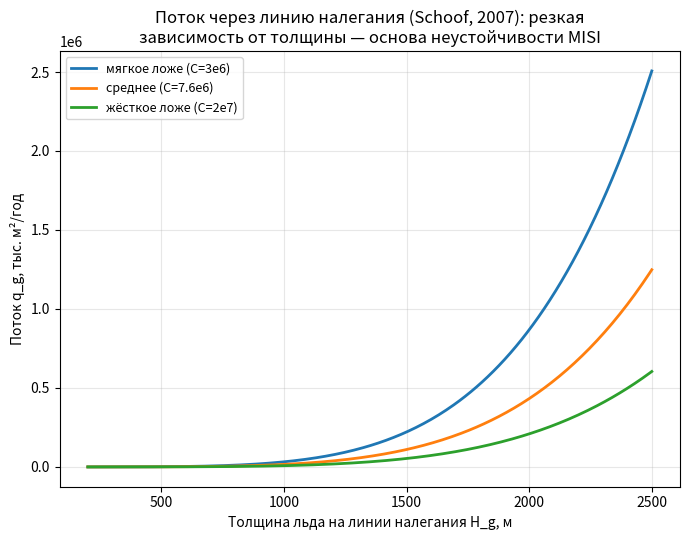

Here is the Python script that generated this plot: (Note: this script raises an exception after producing the figure.)
"""
Модуль 5: Стабильность морских ледниковых щитов (MISI)
==========================================================

Курс по гляциологии — практическая реализация на Python.

Содержание:
1. Поток льда через линию налегания (grounding line flux) по теории
   пограничного слоя Шуфа (Schoof, 2007) — как функция толщины льда на
   линии налегания и параметров базального трения.
2. Условие флотации и связь между геометрией ложа и толщиной на линии
   налегания.
3. Линейный анализ устойчивости положения линии налегания: поиск
   устойчивых и неустойчивых стационарных состояний.
4. Демонстрация морской ледниковой нестабильности (MISI): на обратном
   (ретроградном) уклоне ложа устойчивых состояний нет — линия налегания
   "проваливается" в неконтролируемое отступание; гистерезис при
   медленном изменении климатического форсинга.

Требуемые библиотеки: numpy, matplotlib, scipy
Установка: pip install numpy matplotlib scipy

Ключевая ссылка:
- Schoof, C. (2007). Ice sheet grounding line dynamics: Steady states,
  stability, and hysteresis. J. Geophys. Res., 112, F03S28.
"""

import numpy as np
import matplotlib.pyplot as plt
from scipy.optimize import brentq

RHO_ICE = 917.0
RHO_WATER = 1028.0
G = 9.81
SEC_PER_YEAR = 365.25 * 24 * 3600

# =============================================================================
# 1. ПОТОК ЧЕРЕЗ ЛИНИЮ НАЛЕГАНИЯ (SCHOOF, 2007)
# =============================================================================
#
# Теория пограничного слоя Шуфа даёт аналитическое выражение для потока
# массы льда через линию налегания как функцию ТОЛЬКО толщины льда на
# линии налегания H_g и параметров трения ложа (закон скольжения
# Веертмана: tau_b = C * u^(1/m)):
#
#   q_g = [ A (rho_i g)^(n+1) (1 - rho_i/rho_w)^n / (4^n C) ]^(1/(m+1))
#         * H_g^((m+n+3)/(m+1))
#
# Ключевой физический смысл: q_g РЕЗКО растёт с толщиной H_g (типичный
# показатель степени (m+n+3)/(m+1) при m=1/3, n=3 даёт показатель ~4.7)
# — именно эта сильная зависимость лежит в основе неустойчивости MISI.


def schoof_grounding_line_flux(H_g, C=7.6e6, A=2.4e-24, m=1.0 / 3.0, n=3.0):
    """
    Поток льда через линию налегания по Шуфу (2007), м^2/с (поток на
    единицу ширины).

    Параметры
    ----------
    H_g : float или np.ndarray
        Толщина льда на линии налегания, м
    C : float
        Коэффициент трения в законе скольжения Веертмана
        (tau_b = C * u^(1/m)), Па (м/с)^(-1/m)
    A : float
        Коэффициент мягкости льда (закон Глена), Па^-n с^-1
    m : float
        Показатель степени закона скольжения (m=1/3 — типичное значение
        Веертмана; m=1 соответствует линейному/вязкому скольжению)
    n : float
        Показатель степени закона Глена
    """
    exponent_prefactor = 1.0 / (m + 1.0)
    exponent_H = (m + n + 3.0) / (m + 1.0)

    prefactor = (A * (RHO_ICE * G) ** (n + 1) * (1 - RHO_ICE / RHO_WATER) ** n
                 / (4.0 ** n * C)) ** exponent_prefactor

    return prefactor * H_g ** exponent_H


def plot_schoof_flux_curve():
    """Демонстрация резкой (степенной) зависимости q_g от H_g."""
    H_g = np.linspace(200, 2500, 300)

    fig, ax = plt.subplots(figsize=(7, 5.5))
    for C, label, color in zip([3e6, 7.6e6, 2e7],
                                 ["мягкое ложе (C=3e6)", "среднее (C=7.6e6)", "жёсткое ложе (C=2e7)"],
                                 ["#1f77b4", "#ff7f0e", "#2ca02c"]):
        q_g = schoof_grounding_line_flux(H_g, C=C) * SEC_PER_YEAR / 1e3  # тыс. м^2/год
        ax.plot(H_g, q_g, lw=2, color=color, label=label)

    ax.set_xlabel("Толщина льда на линии налегания H_g, м")
    ax.set_ylabel("Поток q_g, тыс. м²/год")
    ax.set_title("Поток через линию налегания (Schoof, 2007): резкая\nзависимость от толщины — основа неустойчивости MISI")
    ax.legend(fontsize=9)
    ax.grid(alpha=0.3)
    fig.tight_layout()
    fig.savefig("/mnt/user-data/outputs/schoof_flux_curve.png", dpi=150)
    plt.close(fig)


# =============================================================================
# 2. ГЕОМЕТРИЯ ЛОЖА И УСЛОВИЕ ФЛОТАЦИИ
# =============================================================================
#
# На линии налегания лёд находится на грани флотации:
#   rho_i * H_g = rho_w * (-b(x_g))    =>    H_g(x_g) = -b(x_g) * rho_w/rho_i
# (при условии b(x_g) < 0, т.е. ложе ниже уровня моря). ВАЖНО: здесь
# координата x растёт ВГЛУБЬ МАТЕРИКА (от побережья/океана к внутренним
# районам ледникового щита) — этой конвенции придерживаются обе функции
# ложа ниже, а также вывод критерия устойчивости в разделе 3.


def bed_prograde(x):
    """
    "Нормальный" (прямой/prograde) профиль ложа: монотонно ПОДНИМАЕТСЯ
    (мелеет) по мере удаления от побережья вглубь материка — типичная
    стабилизирующая геометрия (бедрок ледникового щита обычно выше в
    его внутренних районах, вдали от прибрежных переуглублений).
    """
    return -600.0 + 0.003 * x  # x в метрах: глубоко у "побережья" (x=0), мелеет вглубь материка


def bed_retrograde_basin(x):
    """
    Волнообразное ложе с чередующимися порогами (риджелями) и
    переуглублёнными бассейнами возрастающей глубины — качественный
    аналог сложного рельефа ложа моря Амундсена (Западная Антарктида),
    где несколько последовательных порогов создают серию потенциальных
    точек "зацепления" линии налегания. Именно такая волнообразная
    структура (а не одиночный изолированный бассейн) необходима для
    демонстрации ПОДЛИННОЙ биустойчивости — одновременного сосуществования
    двух и более устойчивых положений линии налегания при одном и том же
    внешнем форсинге Q_in, что и порождает гистерезис при его изменении.
    """
    x_km = x / 1000.0
    return -300.0 - 0.001 * x + 350.0 * np.sin(2 * np.pi * x_km / 250.0 + 0.3)


def grounding_line_thickness(x, bed_func):
    """Толщина льда на линии налегания из условия флотации, м."""
    b = bed_func(x)
    return np.maximum(-b, 1.0) * RHO_WATER / RHO_ICE


# =============================================================================
# 3. ПОИСК СТАЦИОНАРНЫХ СОСТОЯНИЙ И ЛИНЕЙНЫЙ АНАЛИЗ УСТОЙЧИВОСТИ
# =============================================================================
#
# Упрощённая (box-model) динамика положения линии налегания x_g. Так как
# координата x растёт ВГЛУБЬ МАТЕРИКА (см. выше), баланс потоков
# записывается как:
#
#   dx_g/dt = k * (q_g(x_g) - Q_in)
#
# где Q_in — поток льда, поступающий из внутренних районов ледникового
# щита (заданный внешний форсинг, определяемый SIA/SSA динамикой выше по
# потоку), k>0 — константа, переводящая дисбаланс потоков в скорость
# смещения линии налегания. Логика знака: если поток НА ВЫХОДЕ (q_g)
# больше притока (Q_in), лёд "не успевает" компенсироваться -> линия
# налегания ОТСТУПАЕТ вглубь материка (x_g растёт).
#
# Стационарное состояние: q_g(x_g*) = Q_in.
# Устойчивость (линеаризация): состояние устойчиво, если
#   d/dx_g [q_g(x_g) - Q_in] < 0    <=>    dq_g/dx_g < 0 при x_g*
# (Физически: если линию налегания сместить чуть глубже вглубь материка
# (+x), поток на выходе должен УМЕНЬШИТЬСЯ, чтобы вернуть систему к
# равновесию — отрицательная обратная связь. Если же при смещении
# вглубь материка q_g, наоборот, РАСТЁТ — положительная обратная связь
# запускает неограниченное отступание: это и есть механизм MISI.)


def find_equilibria(bed_func, Q_in, x_range=(1000, 900000), n_scan=20000, **schoof_kwargs):
    """
    Находит все стационарные положения линии налегания (корни
    q_g(x) - Q_in = 0) методом сканирования знака с уточнением через
    brentq, и классифицирует их устойчивость (см. критерий выше:
    устойчиво <=> dq_g/dx < 0, поскольку x растёт вглубь материка).
    """
    x_scan = np.linspace(*x_range, n_scan)
    H_g_scan = grounding_line_thickness(x_scan, bed_func)
    q_g_scan = schoof_grounding_line_flux(H_g_scan, **schoof_kwargs)
    residual = q_g_scan - Q_in

    roots = []
    for i in range(len(x_scan) - 1):
        if residual[i] == 0:
            roots.append(x_scan[i])
        elif residual[i] * residual[i + 1] < 0:
            root = brentq(lambda x: schoof_grounding_line_flux(
                grounding_line_thickness(x, bed_func), **schoof_kwargs) - Q_in,
                x_scan[i], x_scan[i + 1])
            roots.append(root)

    equilibria = []
    dx = 1.0  # м, для численной производной
    for x_star in roots:
        H_plus = grounding_line_thickness(x_star + dx, bed_func)
        H_minus = grounding_line_thickness(x_star - dx, bed_func)
        q_plus = schoof_grounding_line_flux(H_plus, **schoof_kwargs)
        q_minus = schoof_grounding_line_flux(H_minus, **schoof_kwargs)
        dq_dx = (q_plus - q_minus) / (2 * dx)
        stable = dq_dx < 0  # x растёт вглубь материка (см. вывод критерия выше)
        equilibria.append({"x_g": x_star, "H_g": grounding_line_thickness(x_star, bed_func),
                             "dq_dx": dq_dx, "stable": stable})

    return equilibria


def plot_misi_stability(bed_func, Q_in, title, filename, x_range=(1000, 900000)):
    """
    Строит профиль ложа и поток q_g(x) в сравнении с заданным Q_in,
    отмечая устойчивые (закрашенные) и неустойчивые (полые) стационарные
    точки.
    """
    x = np.linspace(*x_range, 3000)
    b = bed_func(x)
    H_g = grounding_line_thickness(x, bed_func)
    q_g = schoof_grounding_line_flux(H_g) * SEC_PER_YEAR / 1e3

    equilibria = find_equilibria(bed_func, Q_in, x_range=x_range)

    fig, axes = plt.subplots(2, 1, figsize=(10, 8), sharex=True)

    axes[0].plot(x / 1000, b, color="#8c510a", lw=2, label="Ложе b(x)")
    axes[0].axhline(0, color="#4393c3", ls="--", lw=1, label="Уровень моря")
    axes[0].fill_between(x / 1000, b, 0, where=(b < 0), color="#c6dbef", alpha=0.4)
    axes[0].set_ylabel("Высота ложа, м")
    axes[0].set_title(title)
    axes[0].legend(fontsize=8, loc="lower left")
    axes[0].grid(alpha=0.3)

    axes[1].plot(x / 1000, q_g, color="#1f77b4", lw=2, label="q_g(x) — поток по Шуфу")
    axes[1].axhline(Q_in * SEC_PER_YEAR / 1e3, color="#d62728", ls="--", lw=1.5,
                     label=f"Q_in = {Q_in*SEC_PER_YEAR/1e3:.1f} тыс. м²/год")

    for eq in equilibria:
        q_val = schoof_grounding_line_flux(eq["H_g"]) * SEC_PER_YEAR / 1e3
        marker_style = dict(color="#2ca02c", s=90, zorder=5) if eq["stable"] else dict(
            facecolors="white", edgecolors="#d62728", s=90, linewidths=2, zorder=5)
        axes[1].scatter([eq["x_g"] / 1000], [q_val], **marker_style)

    axes[1].set_xlabel("Расстояние от условного начала отсчёта, км")
    axes[1].set_ylabel("Поток, тыс. м²/год")
    axes[1].legend(fontsize=8)
    axes[1].grid(alpha=0.3)

    fig.tight_layout()
    fig.savefig(f"/mnt/user-data/outputs/{filename}", dpi=150)
    plt.close(fig)

    return equilibria


# =============================================================================
# 4. ГИСТЕРЕЗИС: МЕДЛЕННОЕ ИЗМЕНЕНИЕ КЛИМАТИЧЕСКОГО ФОРСИНГА
# =============================================================================
#
# Постепенно увеличиваем, а затем уменьшаем Q_in (в этой упрощённой
# box-модели Q_in играет роль внешнего форсинга, зависящего, например,
# от поступления массы льда из внутренних районов) и отслеживаем
# устойчивую ветвь равновесий. При прохождении седло-узловой
# бифуркации (стационарные состояния исчезают) линия налегания
# "срывается" в быстрое отступание до следующей устойчивой ветви —
# классический гистерезис MISI (ср. Schoof, 2007, Fig. 7-9).


def compute_hysteresis_branch(bed_func, Q_in_range, x_range=(1000, 900000)):
    """
    Для последовательности значений Q_in находит устойчивое положение
    линии налегания, предполагая непрерывное отслеживание ближайшей
    устойчивой ветви (адиабатическое изменение форсинга).
    """
    x_g_track = []
    x_prev = None

    for Q_in in Q_in_range:
        equilibria = find_equilibria(bed_func, Q_in, x_range=x_range)
        stable_eqs = [eq for eq in equilibria if eq["stable"]]
        if not stable_eqs:
            x_g_track.append(np.nan)  # нет устойчивого состояния -> "обвал"
            continue
        if x_prev is None:
            chosen = stable_eqs[0]
        else:
            chosen = min(stable_eqs, key=lambda eq: abs(eq["x_g"] - x_prev))
        x_g_track.append(chosen["x_g"])
        x_prev = chosen["x_g"]

    return np.array(x_g_track)


def plot_hysteresis(bed_func):
    Q_in_up = np.linspace(0.3e6, 1.2e7, 150) / SEC_PER_YEAR
    Q_in_down = Q_in_up[::-1]

    x_up = compute_hysteresis_branch(bed_func, Q_in_up)
    x_down = compute_hysteresis_branch(bed_func, Q_in_down)

    fig, ax = plt.subplots(figsize=(8, 6))
    ax.plot(Q_in_up * SEC_PER_YEAR / 1e3, x_up / 1000, color="#d62728", lw=2, label="Рост Q_in (потепление)")
    ax.plot(Q_in_down * SEC_PER_YEAR / 1e3, x_down / 1000, color="#1f77b4", lw=2, ls="--",
            label="Снижение Q_in (похолодание)")

    ax.set_xlabel("Q_in, тыс. м²/год (форсинг притока льда)")
    ax.set_ylabel("Устойчивое положение линии налегания x_g, км")
    ax.set_title("Гистерезис MISI на ретроградном ложе (ср. Schoof, 2007)")
    ax.legend(fontsize=9)
    ax.grid(alpha=0.3)
    fig.tight_layout()
    fig.savefig("/mnt/user-data/outputs/misi_hysteresis.png", dpi=150)
    plt.close(fig)


# =============================================================================
# ТОЧКА ВХОДА
# =============================================================================

if __name__ == "__main__":
    print("Модуль 5: Стабильность морских ледниковых щитов (MISI)")
    print("=" * 60)

    print("1. Поток через линию налегания (Schoof, 2007)...")
    plot_schoof_flux_curve()

    Q_in_demo = 2.0e6 / SEC_PER_YEAR  # м^2/с (выбрано так, чтобы попасть в зону биустойчивости)

    print("2. Устойчивость на прямом (prograde) ложе...")
    eq_prograde = plot_misi_stability(
        bed_prograde, Q_in_demo,
        "Прямой (prograde) профиль ложа — единственное устойчивое состояние",
        "misi_prograde.png",
    )
    for eq in eq_prograde:
        print(f"   x_g = {eq['x_g']/1000:.1f} км, H_g = {eq['H_g']:.0f} м, "
              f"{'УСТОЙЧИВО' if eq['stable'] else 'неустойчиво'}")

    print("3. Устойчивость на ретроградном ложе (переуглублённый бассейн)...")
    eq_retro = plot_misi_stability(
        bed_retrograde_basin, Q_in_demo,
        "Ретроградный профиль ложа — множественные равновесия (MISI)",
        "misi_retrograde.png",
    )
    for eq in eq_retro:
        print(f"   x_g = {eq['x_g']/1000:.1f} км, H_g = {eq['H_g']:.0f} м, "
              f"{'УСТОЙЧИВО' if eq['stable'] else 'неустойчиво'}")

    print("4. Гистерезис при изменении климатического форсинга...")
    plot_hysteresis(bed_retrograde_basin)

    print("\nГотово. Графики сохранены в /mnt/user-data/outputs/")
